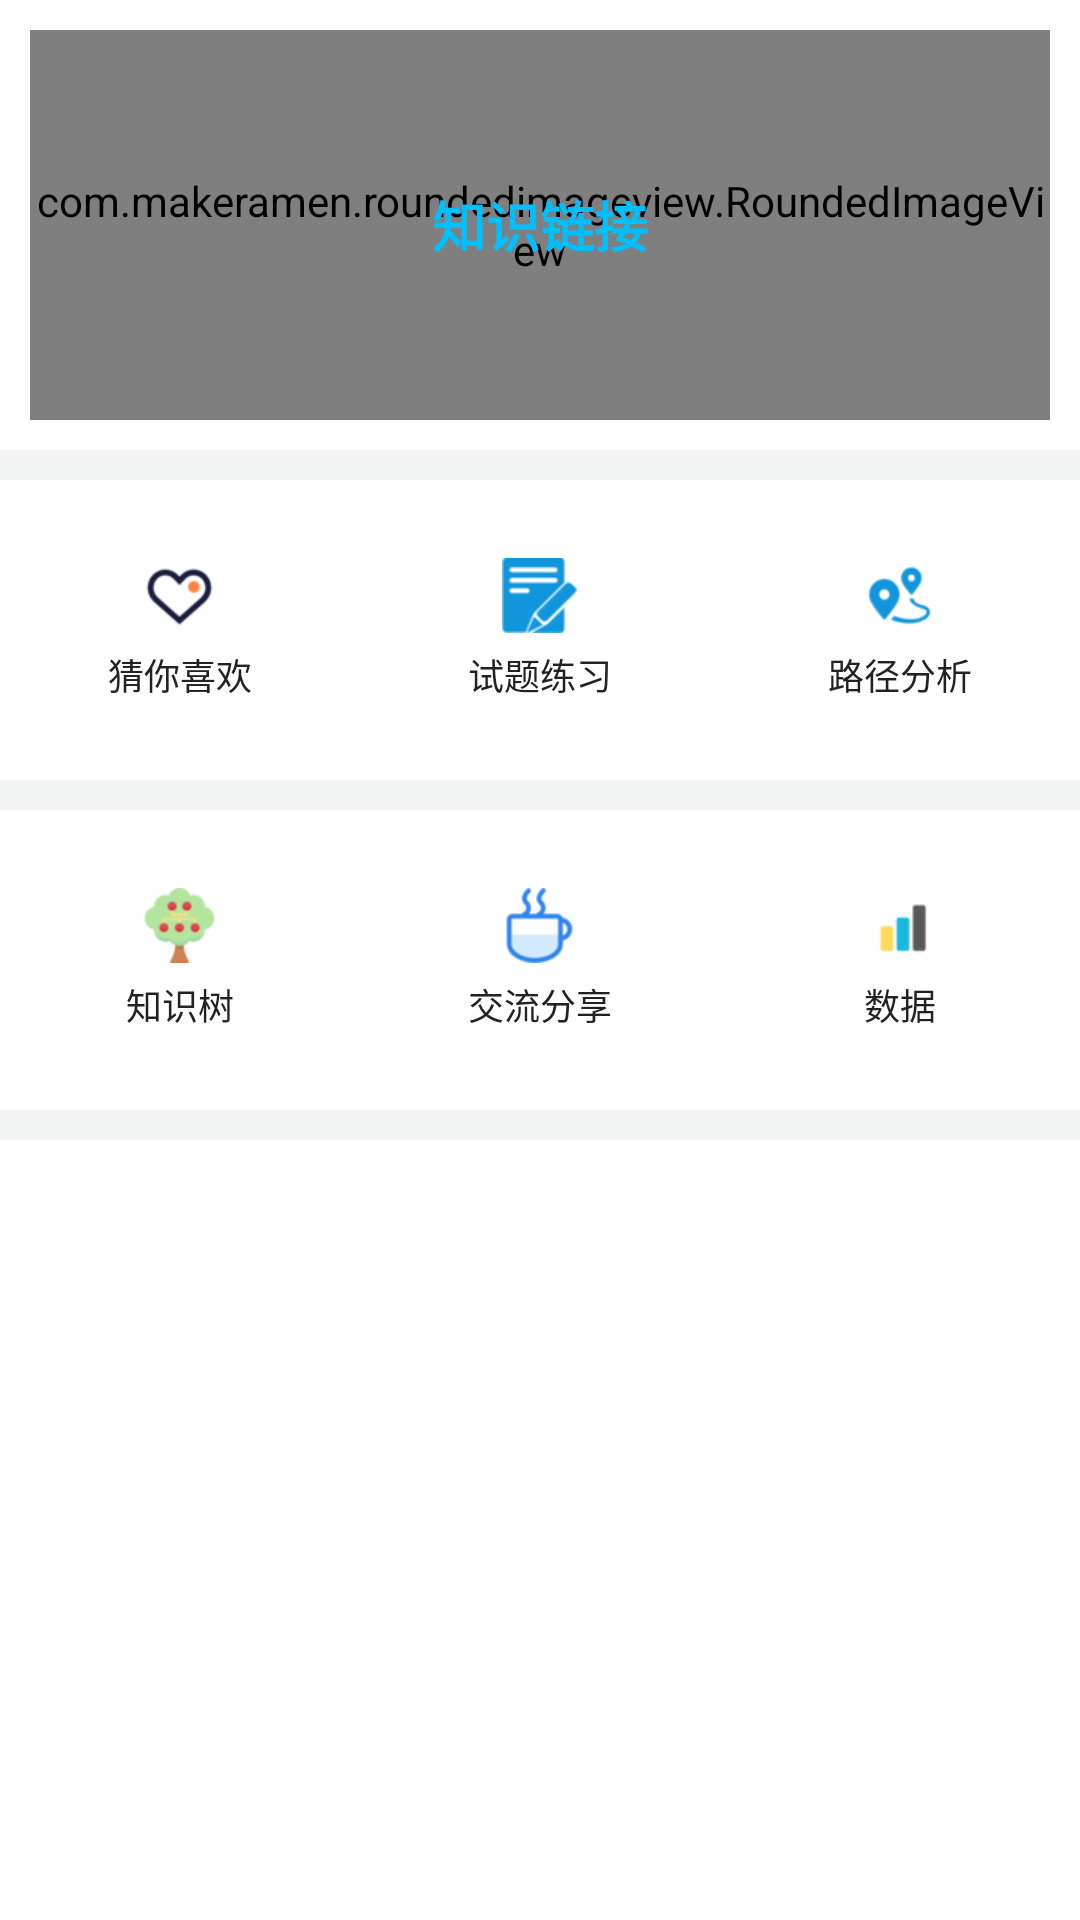

Produce the Android XML layout that renders to this screen, including the resource entries it uses.
<!-- AndroidManifest.xml: application theme Theme.Edupkg -->
<!-- res/layout/fragment_exercise.xml -->
<?xml version="1.0" encoding="utf-8"?>
<FrameLayout xmlns:android="http://schemas.android.com/apk/res/android"
    xmlns:tools="http://schemas.android.com/tools"
    android:layout_width="match_parent"
    android:layout_height="match_parent"
    xmlns:app="http://schemas.android.com/apk/res-auto"
    tools:context=".data.ExerciseFragment">

    <LinearLayout
        android:layout_width="match_parent"
        android:layout_height="match_parent"
        android:orientation="vertical">

        <RelativeLayout
            android:layout_width="match_parent"
            android:layout_height="150dp"
            android:orientation="vertical">

            <com.makeramen.roundedimageview.RoundedImageView
                android:id="@+id/news_image"
                android:layout_width="match_parent"
                android:layout_height="match_parent"
                android:layout_marginLeft="10dp"
                android:layout_marginTop="10dp"
                android:layout_marginRight="10dp"
                android:layout_marginBottom="10dp"
                android:scaleType="fitXY"
                android:src="@drawable/explore"
                app:riv_corner_radius="20dp" />

            <TextView
                android:id="@+id/explore_search"
                android:layout_width="match_parent"
                android:layout_height="match_parent"
                android:layout_gravity="center"
                android:clickable="true"
                android:drawablePadding="5dp"
                android:gravity="center"
                android:rotationX="0"
                android:text="知识链接"
                android:textColor="@color/deepskyblue"
                android:textSize="18sp"
                android:textStyle="bold"

                />

        </RelativeLayout>

        <View
            android:layout_width="match_parent"
            android:layout_height="10dp"
            android:background="#F3F5F4" />
        <LinearLayout
            android:layout_width="match_parent"
            android:layout_height="100dp"
            android:orientation="horizontal">

            <TextView
                android:id="@+id/explore_guess_like"
                android:clickable="true"
                android:layout_width="0dp"
                android:layout_height="wrap_content"
                android:layout_gravity="center"
                android:layout_weight="1"
                android:drawableTop="@mipmap/guess_like"
                android:drawablePadding="5dp"
                android:gravity="center"
                android:rotationX="0"
                android:text="猜你喜欢"
                android:textColor="@color/person_label"
                android:textSize="12sp"

                />

            <TextView
                android:clickable="true"
                android:id="@+id/explore_exercise"
                android:layout_width="0dp"
                android:layout_height="wrap_content"
                android:layout_gravity="center"
                android:layout_weight="1"
                android:drawableTop="@mipmap/exercise"
                android:drawablePadding="5dp"
                android:gravity="center"
                android:text="试题练习"
                android:textColor="@color/person_label"
                android:textSize="12sp" />

            <TextView
                android:clickable="true"
                android:id="@+id/explore_path"
                android:layout_width="0dp"
                android:layout_height="wrap_content"
                android:layout_gravity="center"
                android:layout_weight="1"
                android:drawableTop="@mipmap/path"
                android:drawablePadding="5dp"
                android:gravity="center"
                android:text="路径分析"
                android:textColor="@color/person_label"
                android:textSize="12sp" />

        </LinearLayout>

        <View
            android:layout_width="match_parent"
            android:layout_height="10dp"
            android:background="#F3F5F4" />

        <LinearLayout
        android:layout_width="match_parent"
        android:layout_height="100dp"
        android:orientation="horizontal">

        <TextView
            android:clickable="true"
            android:id="@+id/explore_tree"
            android:layout_width="0dp"
            android:layout_height="wrap_content"
            android:layout_gravity="center"
            android:layout_weight="1"
            android:drawableTop="@mipmap/tree"
            android:drawablePadding="5dp"
            android:gravity="center"
            android:rotationX="0"
            android:text="知识树"
            android:textColor="@color/person_label"
            android:textSize="12sp"

            />

        <TextView
            android:clickable="true"
            android:id="@+id/explore_talk"
            android:layout_width="0dp"
            android:layout_height="wrap_content"
            android:layout_gravity="center"
            android:layout_weight="1"
            android:drawableTop="@mipmap/talk"
            android:drawablePadding="5dp"
            android:gravity="center"
            android:text="交流分享"
            android:textColor="@color/person_label"
            android:textSize="12sp" />

        <TextView
            android:clickable="true"
            android:id="@+id/explore_data"
            android:layout_width="0dp"
            android:layout_height="wrap_content"
            android:layout_gravity="center"
            android:layout_weight="1"
            android:drawableTop="@mipmap/data"
            android:drawablePadding="5dp"
            android:gravity="center"
            android:text="数据"
            android:textColor="@color/person_label"
            android:textSize="12sp" />

    </LinearLayout>
        <View
            android:layout_width="match_parent"
            android:layout_height="10dp"
            android:background="#F3F5F4" />



    </LinearLayout>

</FrameLayout>
<!-- resources referenced by this layout -->
<resources>
  <color name="deepskyblue">#00bfff</color>
  <color name="person_label">#222222</color>
  <!-- drawable explore: png bitmap (drawable, 250631 bytes) -->
  <!-- mipmap data: png bitmap (mipmap-xhdpi, 1069 bytes) -->
  <!-- mipmap exercise: png bitmap (mipmap-xhdpi, 1844 bytes) -->
  <!-- mipmap guess_like: png bitmap (mipmap-xhdpi, 2480 bytes) -->
  <!-- mipmap path: png bitmap (mipmap-xhdpi, 2291 bytes) -->
  <!-- mipmap talk: png bitmap (mipmap-xhdpi, 2411 bytes) -->
  <!-- mipmap tree: png bitmap (mipmap-xhdpi, 2988 bytes) -->
  <style name="Theme.Edupkg" parent="Theme.MaterialComponents.DayNight.DarkActionBar">
          
          <item name="colorPrimary">@color/blue_500</item>
          <item name="colorPrimaryVariant">@color/blue_700</item>
          <item name="colorOnPrimary">@color/white</item>
          
          <item name="colorSecondary">@color/teal_200</item>
          <item name="colorSecondaryVariant">@color/teal_700</item>
          <item name="colorOnSecondary">@color/black</item>
          
          <item name="android:statusBarColor" tools:targetApi="l">?attr/colorPrimaryVariant</item>
          
      </style>
  <color name="blue_500">#03A9F4</color>
  <color name="blue_700">#0288D1</color>
  <color name="white">#FFFFFFFF</color>
  <color name="teal_200">#FF03DAC5</color>
  <color name="teal_700">#FF018786</color>
  <color name="black">#FF000000</color>
</resources>
